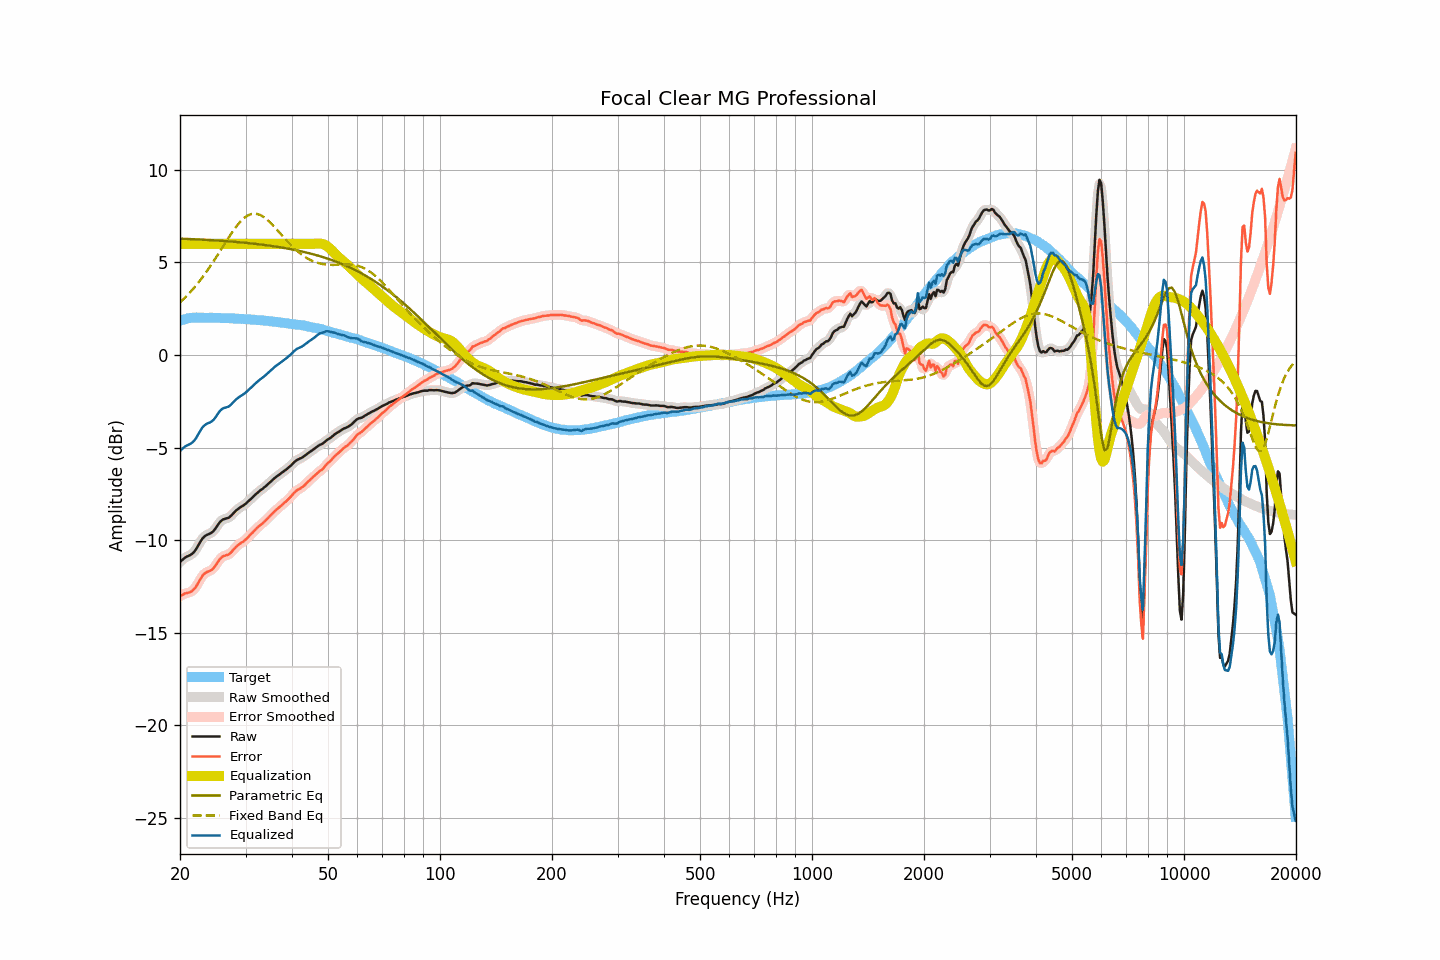

Data behind this chart, as committed beside it:
frequency, raw, smoothed, error, error_smoothed, equalization, parametric_eq, fixed_band_eq, equalized_raw, equalized_smoothed, target
20.00, -11.18, -11.18, -13.03, -13.03, 6.00, 6.28, 2.84, -5.18, -5.18, 1.85
20.20, -11.10, -11.10, -12.98, -12.97, 6.00, 6.28, 2.92, -5.10, -5.10, 1.88
20.40, -11.03, -11.02, -12.93, -12.93, 6.00, 6.27, 3.00, -5.03, -5.02, 1.91
20.61, -10.95, -10.96, -12.88, -12.89, 6.00, 6.27, 3.09, -4.95, -4.96, 1.93
20.81, -10.90, -10.90, -12.85, -12.86, 6.00, 6.27, 3.17, -4.90, -4.90, 1.96
21.02, -10.86, -10.86, -12.84, -12.84, 6.00, 6.26, 3.26, -4.86, -4.86, 1.98
21.23, -10.82, -10.82, -12.81, -12.81, 6.00, 6.26, 3.36, -4.82, -4.82, 1.99
21.44, -10.77, -10.77, -12.77, -12.77, 6.00, 6.26, 3.45, -4.77, -4.77, 2.00
21.66, -10.70, -10.70, -12.71, -12.71, 6.00, 6.25, 3.55, -4.70, -4.70, 2.01
21.87, -10.61, -10.60, -12.62, -12.62, 6.00, 6.25, 3.65, -4.61, -4.60, 2.01
22.09, -10.49, -10.48, -12.51, -12.50, 6.00, 6.24, 3.75, -4.49, -4.48, 2.02
22.31, -10.34, -10.34, -12.36, -12.36, 6.00, 6.24, 3.86, -4.34, -4.34, 2.02
22.54, -10.19, -10.19, -12.21, -12.21, 6.00, 6.23, 3.97, -4.19, -4.19, 2.02
22.76, -10.04, -10.04, -12.06, -12.06, 6.00, 6.23, 4.08, -4.04, -4.04, 2.02
22.99, -9.91, -9.92, -11.92, -11.93, 6.00, 6.23, 4.20, -3.91, -3.92, 2.01
23.22, -9.82, -9.82, -11.83, -11.83, 6.00, 6.22, 4.32, -3.82, -3.82, 2.01
23.45, -9.75, -9.75, -11.76, -11.76, 6.00, 6.22, 4.44, -3.75, -3.75, 2.01
23.69, -9.70, -9.70, -11.71, -11.71, 6.00, 6.21, 4.56, -3.70, -3.70, 2.01
23.92, -9.67, -9.67, -11.67, -11.68, 6.00, 6.21, 4.68, -3.67, -3.67, 2.01
24.16, -9.63, -9.63, -11.64, -11.64, 6.00, 6.20, 4.81, -3.63, -3.63, 2.02
24.40, -9.57, -9.57, -11.58, -11.58, 6.00, 6.20, 4.94, -3.57, -3.57, 2.01
24.65, -9.49, -9.48, -11.49, -11.49, 6.00, 6.19, 5.08, -3.49, -3.48, 2.00
24.89, -9.38, -9.37, -11.38, -11.38, 6.00, 6.18, 5.21, -3.38, -3.37, 2.00
25.14, -9.25, -9.25, -11.25, -11.25, 6.00, 6.18, 5.35, -3.25, -3.25, 2.00
25.39, -9.12, -9.12, -11.12, -11.12, 6.00, 6.17, 5.48, -3.12, -3.12, 2.00
25.65, -9.01, -9.01, -11.01, -11.01, 6.00, 6.17, 5.62, -3.01, -3.01, 2.00
25.91, -8.93, -8.93, -10.92, -10.92, 6.00, 6.16, 5.76, -2.93, -2.93, 1.99
26.16, -8.87, -8.88, -10.86, -10.86, 6.00, 6.16, 5.90, -2.87, -2.88, 1.99
26.43, -8.85, -8.85, -10.84, -10.83, 6.00, 6.15, 6.03, -2.85, -2.85, 1.99
26.69, -8.82, -8.82, -10.80, -10.81, 6.00, 6.14, 6.17, -2.82, -2.82, 1.99
26.96, -8.80, -8.79, -10.78, -10.77, 6.00, 6.14, 6.31, -2.80, -2.79, 1.98
27.23, -8.74, -8.73, -10.72, -10.72, 6.00, 6.13, 6.44, -2.74, -2.73, 1.98
27.50, -8.66, -8.66, -10.64, -10.64, 6.00, 6.12, 6.57, -2.66, -2.66, 1.98
27.77, -8.57, -8.57, -10.54, -10.54, 6.00, 6.12, 6.69, -2.57, -2.57, 1.97
28.05, -8.48, -8.48, -10.45, -10.44, 6.00, 6.11, 6.82, -2.48, -2.48, 1.97
28.33, -8.39, -8.39, -10.35, -10.35, 6.00, 6.10, 6.93, -2.39, -2.39, 1.96
28.62, -8.32, -8.32, -10.28, -10.27, 6.00, 6.09, 7.04, -2.32, -2.32, 1.96
28.90, -8.26, -8.26, -10.21, -10.21, 6.00, 6.09, 7.14, -2.26, -2.26, 1.95
29.19, -8.20, -8.20, -10.14, -10.15, 6.00, 6.08, 7.24, -2.20, -2.20, 1.94
29.48, -8.15, -8.15, -10.10, -10.09, 6.00, 6.07, 7.32, -2.15, -2.15, 1.95
29.78, -8.09, -8.09, -10.03, -10.03, 6.00, 6.06, 7.40, -2.09, -2.09, 1.94
30.08, -8.02, -8.02, -9.96, -9.95, 6.00, 6.05, 7.46, -2.02, -2.02, 1.94
30.38, -7.94, -7.94, -9.86, -9.87, 6.00, 6.04, 7.52, -1.94, -1.94, 1.93
30.68, -7.86, -7.86, -9.78, -9.78, 6.00, 6.04, 7.56, -1.86, -1.86, 1.92
30.99, -7.78, -7.78, -9.69, -9.69, 6.00, 6.03, 7.60, -1.78, -1.78, 1.91
31.30, -7.70, -7.70, -9.61, -9.61, 6.00, 6.02, 7.62, -1.70, -1.70, 1.91
31.61, -7.61, -7.61, -9.52, -9.51, 6.00, 6.01, 7.63, -1.61, -1.61, 1.91
31.93, -7.53, -7.53, -9.42, -9.42, 6.00, 6.00, 7.62, -1.53, -1.53, 1.89
32.24, -7.45, -7.45, -9.33, -9.34, 6.00, 5.99, 7.61, -1.45, -1.45, 1.88
32.57, -7.38, -7.38, -9.26, -9.26, 6.00, 5.98, 7.59, -1.38, -1.38, 1.88
32.89, -7.31, -7.31, -9.18, -9.18, 6.00, 5.97, 7.55, -1.31, -1.31, 1.88
33.22, -7.25, -7.25, -9.11, -9.11, 6.00, 5.96, 7.50, -1.25, -1.25, 1.86
33.55, -7.18, -7.18, -9.04, -9.04, 6.00, 5.95, 7.45, -1.18, -1.18, 1.86
33.89, -7.11, -7.11, -8.96, -8.96, 6.00, 5.93, 7.39, -1.11, -1.11, 1.85
34.23, -7.03, -7.03, -8.87, -8.87, 6.00, 5.92, 7.32, -1.03, -1.03, 1.85
34.57, -6.95, -6.95, -8.78, -8.78, 6.00, 5.91, 7.24, -0.95, -0.95, 1.83
34.92, -6.87, -6.87, -8.69, -8.69, 6.00, 5.90, 7.16, -0.87, -0.87, 1.82
35.27, -6.79, -6.79, -8.61, -8.60, 6.00, 5.89, 7.07, -0.79, -0.79, 1.82
35.62, -6.71, -6.71, -8.51, -8.51, 6.00, 5.87, 6.98, -0.71, -0.71, 1.80
35.97, -6.64, -6.64, -8.43, -8.43, 6.00, 5.86, 6.89, -0.64, -0.64, 1.79
... 635 more rows
